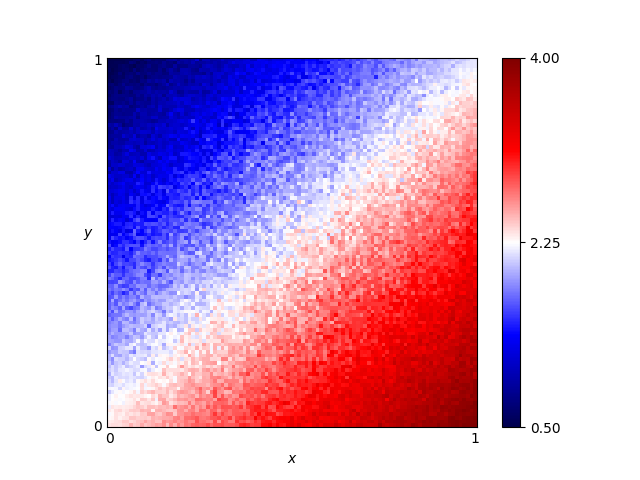

The table this chart was drawn from, first rows:
x, y, score
0.46, 0.76, 1.8
0.54, 0.86, 1.705
0.16, 0.19, 2.28
0.61, 0.18, 3.015
0.82, 0.41, 2.845
0.72, 0.66, 2.545
0.63, 0.37, 2.425
0.41, 0.28, 2.405
0.16, 0.44, 1.78
0.8, 0.33, 3.285
0.84, 0.23, 3.245
0.25, 0.48, 1.925
0.62, 0.7, 1.83
0.78, 0.28, 2.97
0.03, 0.68, 1.115
0.57, 0.0, 3.38
0.69, 0.37, 2.57
0.46, 0.05, 3.1
0.65, 0.03, 3.25
0.56, 0.8, 1.785
0.28, 0.44, 2.19
0.65, 0.0, 3.375
0.57, 0.1, 3.115
0.44, 0.29, 2.255
0.63, 0.49, 2.665
0.26, 0.03, 2.675
0.92, 0.27, 3.45
0.69, 0.35, 2.795
0.79, 0.78, 2.085
0.3, 0.26, 2.365
0.98, 0.54, 3.195
0.25, 0.62, 1.725
0.55, 0.43, 2.56
0.19, 0.06, 2.495
0.14, 0.65, 1.595
0.09, 0.65, 1.305
0.92, 1.0, 2.035
0.51, 0.43, 2.63
0.36, 0.66, 1.55
0.33, 0.92, 1.135
0.01, 0.93, 0.71
0.25, 0.81, 1.175
0.9, 0.46, 2.865
0.3, 0.12, 2.515
0.87, 0.59, 2.575
0.8, 0.75, 2.25
0.93, 0.2, 3.525
0.34, 0.41, 2.205
0.05, 0.48, 1.68
0.9, 0.12, 3.665
0.59, 0.65, 2.27
0.72, 0.62, 2.4
0.29, 0.87, 1.245
0.02, 0.72, 1.02
0.8, 0.35, 3.085
0.09, 0.22, 2.03
0.05, 0.61, 1.205
0.49, 0.38, 2.675
0.62, 0.21, 2.79
0.79, 0.55, 2.625
... 10,141 more rows
